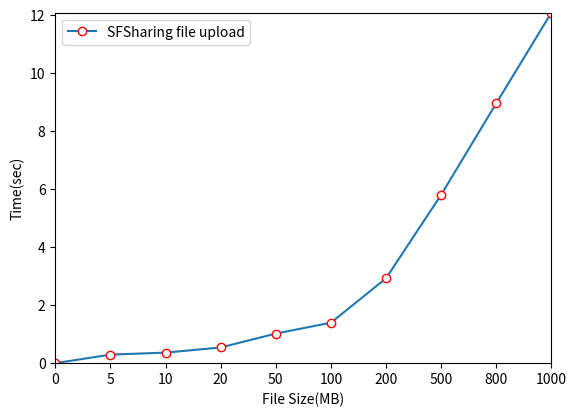

Write the Python code that produced this figure.
## 论文绘制图
# encoding=utf-8
import matplotlib.pyplot as plt
from scipy.interpolate import make_interp_spline

names = ['0', '5','10','20','50','100','200','500','800','1000']
x = range(len(names))
print(x)
y = [0.0, 0.294, 0.364, 0.541, 1.02, 1.395, 2.926, 5.805, 8.961, 12.085]
# y1=[0.86,0.85,0.853,0.849,0.83,1]
#plt.plot(x, y, 'ro-')
#plt.plot(x, y1, 'bo-')
#pl.xlim(-1, 11)  # 限定横轴的范围
#pl.ylim(-1, 110)  # 限定纵轴的范围
plt.plot(x, y, marker='o', mec='r', mfc='w',label=u'SFSharing file upload')
# plt.plot(x, y1, marker='*', ms=10,label=u'y=x^3曲线图')
plt.legend()  # 让图例生效
plt.xticks(x, names)
plt.margins(0)
plt.subplots_adjust(bottom=0.15)

plt.xlabel(u"File Size(MB)") #X轴标签
plt.ylabel("Time(sec)") #Y轴标签

# plt.title("A simple plot") #标题

plt.show()
